4-way image classification set "Parametros" from GitHub (DanaSono-Dev/SRAI_ML); label vocabulary: TYLCV, foliar mold, train sanas, train tizon temprano.

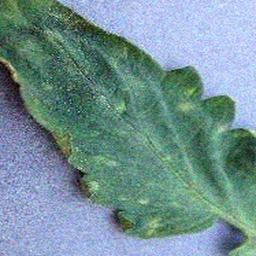
Label: foliar mold

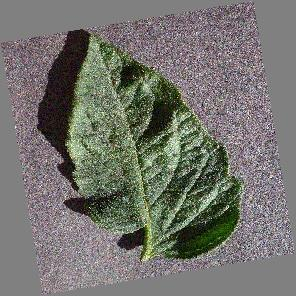
Label: train sanas

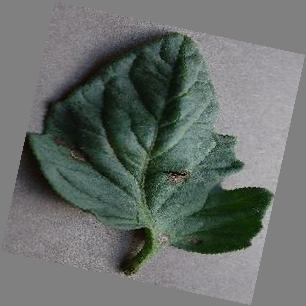
Label: train tizon temprano

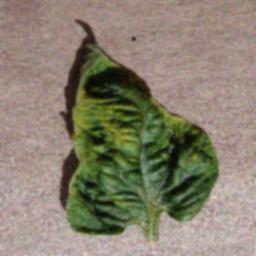
Label: TYLCV

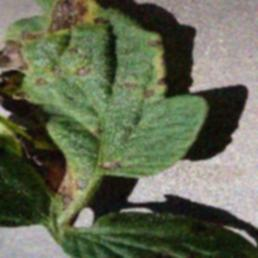
Label: train tizon temprano

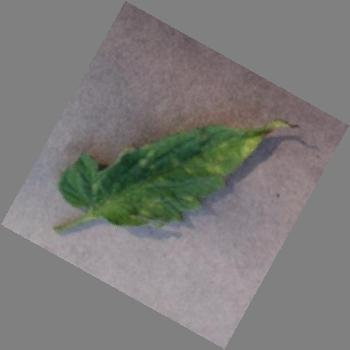
Label: foliar mold
